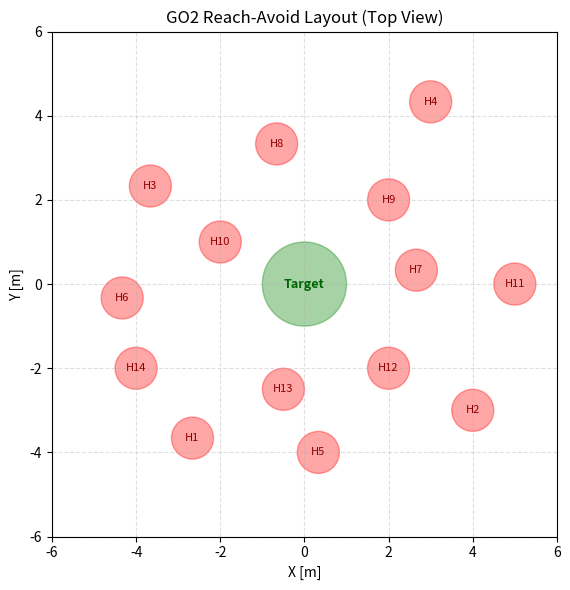

The matplotlib source for this figure:
#!/usr/bin/env python3
"""
Visualize GO2 high-level environment layout (target + obstacles) and, optionally,
overlay recorded trajectories from test_reach_avoid.py.
"""

import argparse
import json
from pathlib import Path
from typing import List, Sequence

import matplotlib.pyplot as plt

# obstacle/target config matches GO2HighLevelCfg.rewards_ext
TARGET_POS = (0.0, 0.0)
TARGET_RADIUS = 1.0
OBSTACLE_POSITIONS = [
    (-2.66, -3.66),
    (4.00, -3.00),
    (-3.66, 2.33),
    (3.00, 4.33),
    (0.33, -4.00),
    (-4.33, -0.33),
    (2.66,  0.33),
    (-0.66, 3.33),
    (2.00, 2.00),
    (-2.00, 1.00),
    (5.00, 0.00),
    (2.00, -2.00),
    (-0.5, -2.50),
    (-4.00, -2.00)
]
OBSTACLE_RADIUS = 0.50


def parse_args() -> argparse.Namespace:
    parser = argparse.ArgumentParser(description="Plot GO2 reach-avoid arena layout plus optional trajectories.")
    parser.add_argument(
        "--traj-file",
        type=str,
        help="JSON log generated by legged_gym/scripts/test_reach_avoid.py.",
    )
    parser.add_argument(
        "--save",
        type=str,
        help="Optional image path. When provided, the figure is saved instead of just showing it.",
    )
    parser.add_argument(
        "--no-show",
        action="store_true",
        help="Skip interactive window (useful when saving to disk).",
    )
    return parser.parse_args()


def load_trajectories(traj_path: Path) -> List[List[Sequence[float]]]:
    with traj_path.open("r", encoding="utf-8") as f:
        payload = json.load(f)
    return payload.get("trajectories", [])


def draw_layout(ax) -> None:
    ax.set_title("GO2 Reach-Avoid Layout (Top View)")
    ax.set_xlabel("X [m]")
    ax.set_ylabel("Y [m]")
    ax.set_aspect("equal", adjustable="box")
    ax.set_xlim(-6, 6)
    ax.set_ylim(-6, 6)
    ax.grid(True, linestyle="--", alpha=0.4)

    for idx, (x, y) in enumerate(OBSTACLE_POSITIONS, start=1):
        circle = plt.Circle((x, y), OBSTACLE_RADIUS, color="red", alpha=0.35, edgecolor="darkred")
        ax.add_patch(circle)
        ax.text(x, y, f"H{idx}", color="darkred", ha="center", va="center", fontsize=8)

    target_circle = plt.Circle(TARGET_POS, TARGET_RADIUS, color="green", alpha=0.35, edgecolor="darkgreen")
    ax.add_patch(target_circle)
    ax.text(
        TARGET_POS[0],
        TARGET_POS[1],
        "Target",
        color="darkgreen",
        ha="center",
        va="center",
        fontsize=9,
        fontweight="bold",
    )


def overlay_trajectories(ax, trajectories: List[List[Sequence[float]]]) -> None:
    if not trajectories:
        return
    cmap = plt.cm.get_cmap("tab10", max(1, len(trajectories)))
    for idx, traj in enumerate(trajectories, start=1):
        if len(traj) < 2:
            continue
        xs = [p[0] for p in traj]
        ys = [p[1] for p in traj]
        color = cmap((idx - 1) % cmap.N)
        ax.plot(xs, ys, color=color, linewidth=1.5, alpha=0.85)
        ax.scatter(xs[0], ys[0], color=color, marker="o", s=25)
        ax.scatter(xs[-1], ys[-1], color=color, marker="x", s=30)


def main() -> None:
    args = parse_args()
    fig, ax = plt.subplots(figsize=(6, 6))
    draw_layout(ax)

    if args.traj_file:
        traj_path = Path(args.traj_file).expanduser()
        if traj_path.exists():
            trajectories = load_trajectories(traj_path)
            overlay_trajectories(ax, trajectories)
            print(f"Loaded {len(trajectories)} trajectories from {traj_path}")
        else:
            print(f"[WARN] Trajectory file not found: {traj_path}")

    plt.tight_layout()
    if args.save:
        out_path = Path(args.save).expanduser()
        out_path.parent.mkdir(parents=True, exist_ok=True)
        fig.savefig(out_path, dpi=300)
        print(f"Saved figure to {out_path}")
    if not args.no_show:
        plt.show()


if __name__ == "__main__":
    main()
